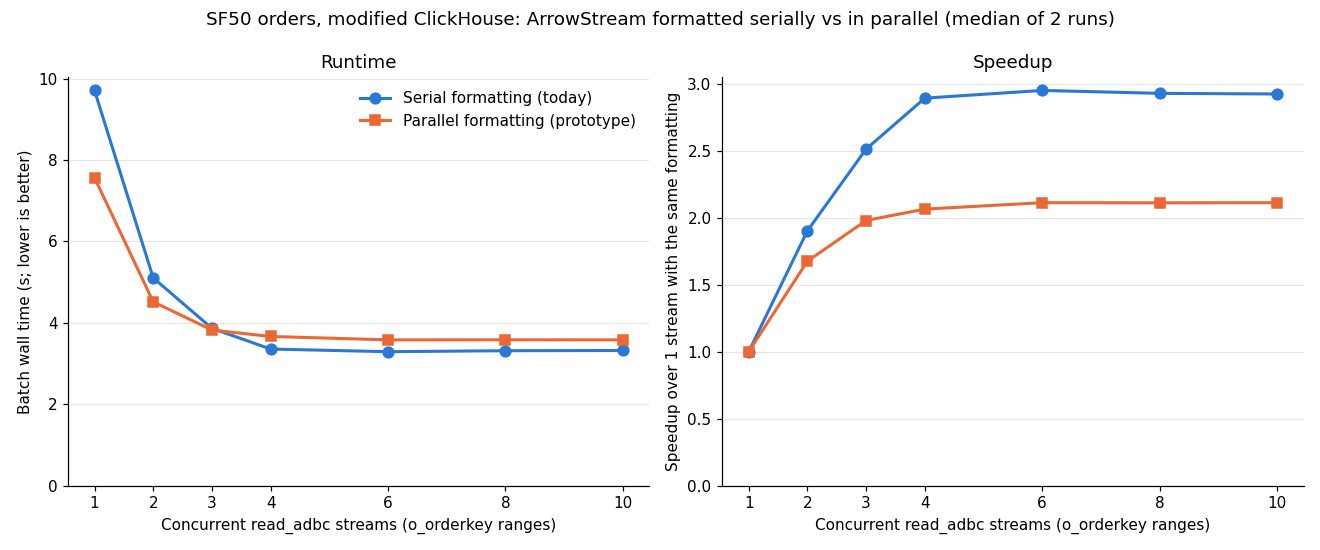

The table this chart was drawn from, first rows:
streams	serial_s	parallel_s	parallel_vs_serial_pct
1	9.708	7.566	-22.1
2	5.104	4.516	-11.5
3	3.865	3.823	-1.1
4	3.357	3.665	+9.2
6	3.291	3.582	+8.8
8	3.316	3.584	+8.1
10	3.321	3.582	+7.9
